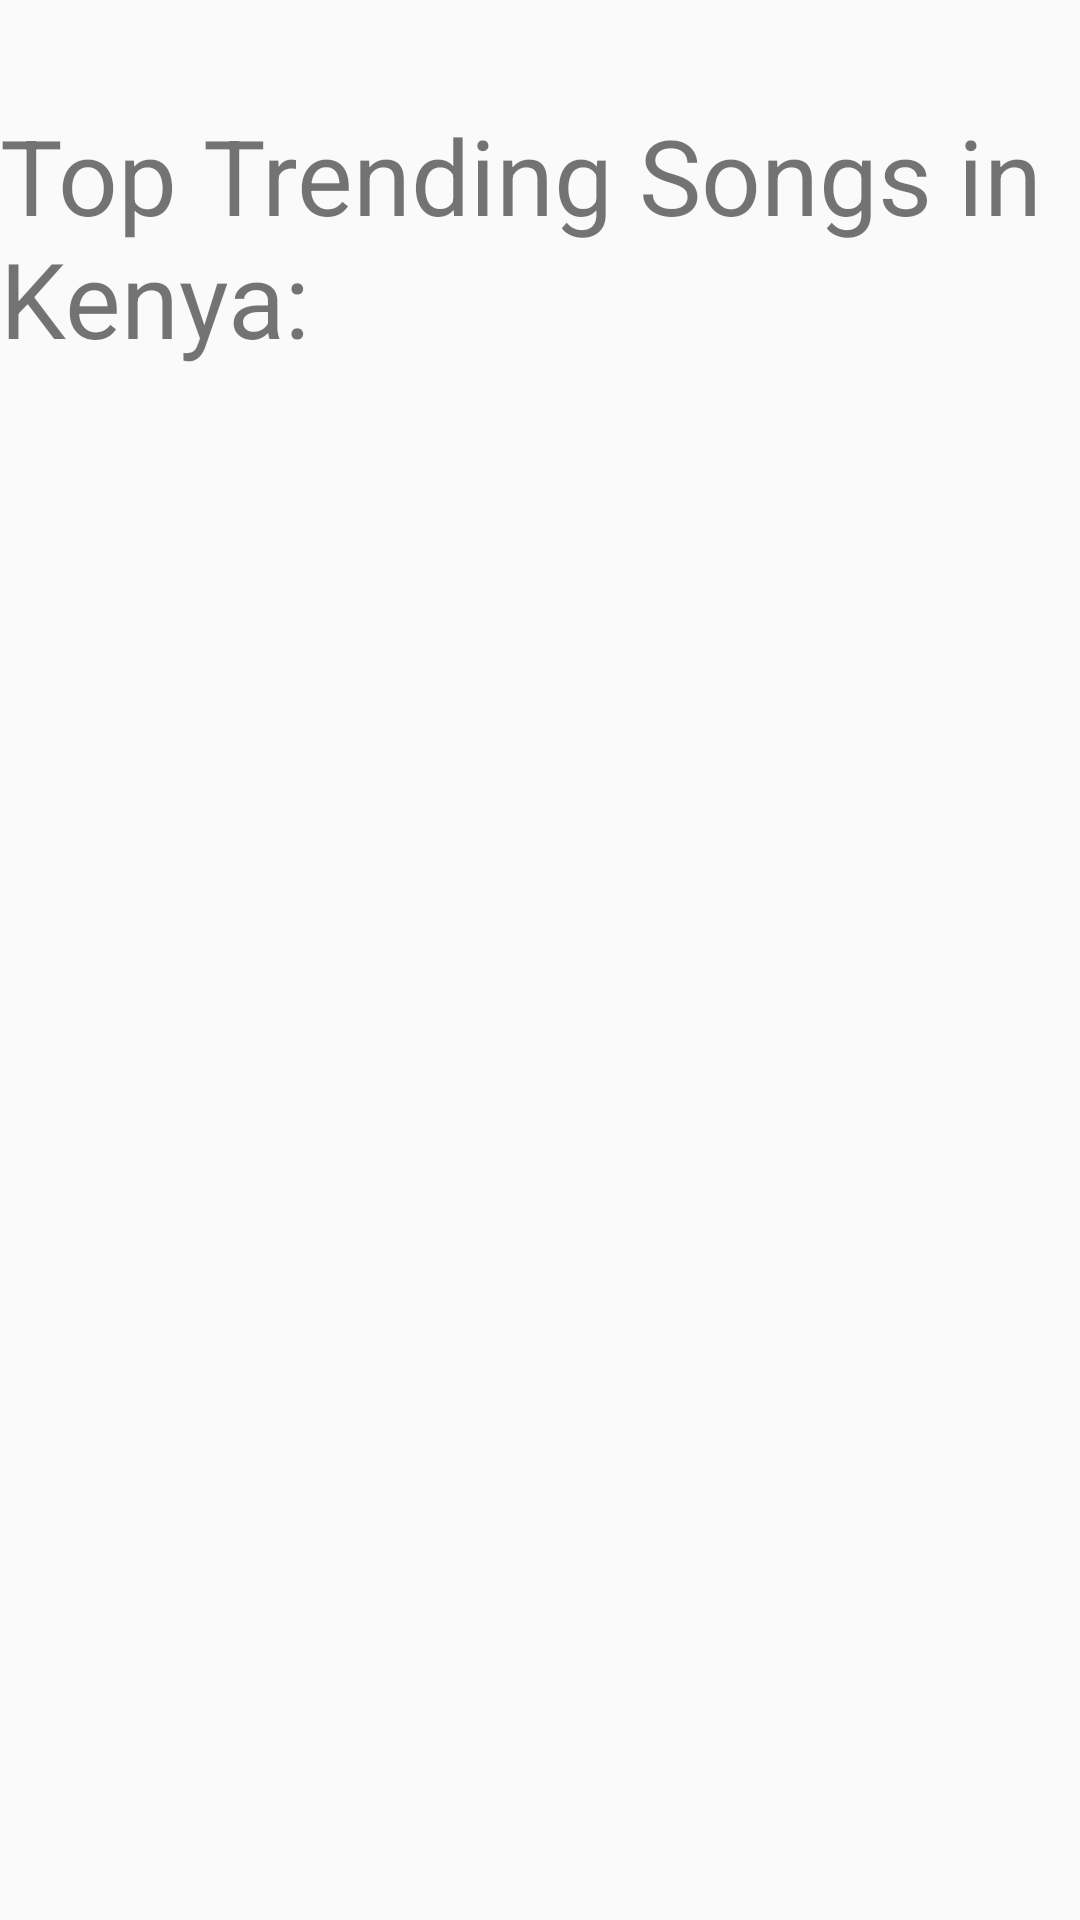

Produce the Android XML layout that renders to this screen, including the resource entries it uses.
<!-- AndroidManifest.xml: application theme Theme.MusicMatch -->
<!-- res/layout/activity_songs.xml -->
<?xml version="1.0" encoding="utf-8"?>
<RelativeLayout xmlns:android="http://schemas.android.com/apk/res/android"
    android:layout_width="match_parent"
    android:layout_height="match_parent">


    <TextView
        android:id="@+id/toptrendingTextView"
        android:layout_width="wrap_content"
        android:layout_height="wrap_content"
        android:layout_centerInParent="true"
        android:layout_alignParentTop="true"
        android:layout_marginTop="35dp"
        android:text="Top Trending Songs in Kenya:  "
        android:textSize="35sp"
        />
    <ListView
        android:layout_width="match_parent"
        android:layout_height="wrap_content"
        android:id="@+id/listview"
        android:layout_below="@+id/toptrendingTextView"
        android:layout_alignParentRight="true"
        android:layout_alignParentEnd="true"/>


</RelativeLayout>
<!-- resources referenced by this layout -->
<resources>
  <style name="Theme.MusicMatch" parent="Theme.AppCompat.Light.NoActionBar">
          
          <item name="colorPrimary">@color/purple_500</item>
          <item name="colorPrimaryVariant">@color/purple_700</item>
          <item name="colorOnPrimary">@color/white</item>
          
          <item name="colorSecondary">@color/teal_200</item>
          <item name="colorSecondaryVariant">@color/teal_700</item>
          <item name="colorOnSecondary">@color/black</item>
          
          <item name="android:statusBarColor" tools:targetApi="l">?attr/colorPrimaryVariant</item>
          
      </style>
  <!-- not gathered from this repository: default colours our renderer supplied (Android Studio template values) -->
  <color name="purple_500">#FF6200EE</color>
  <color name="purple_700">#FF3700B3</color>
  <color name="teal_200">#FF03DAC5</color>
  <color name="teal_700">#FF018786</color>
  <color name="black">#FF000000</color>
  <color name="white">#FFFFFFFF</color>
</resources>
